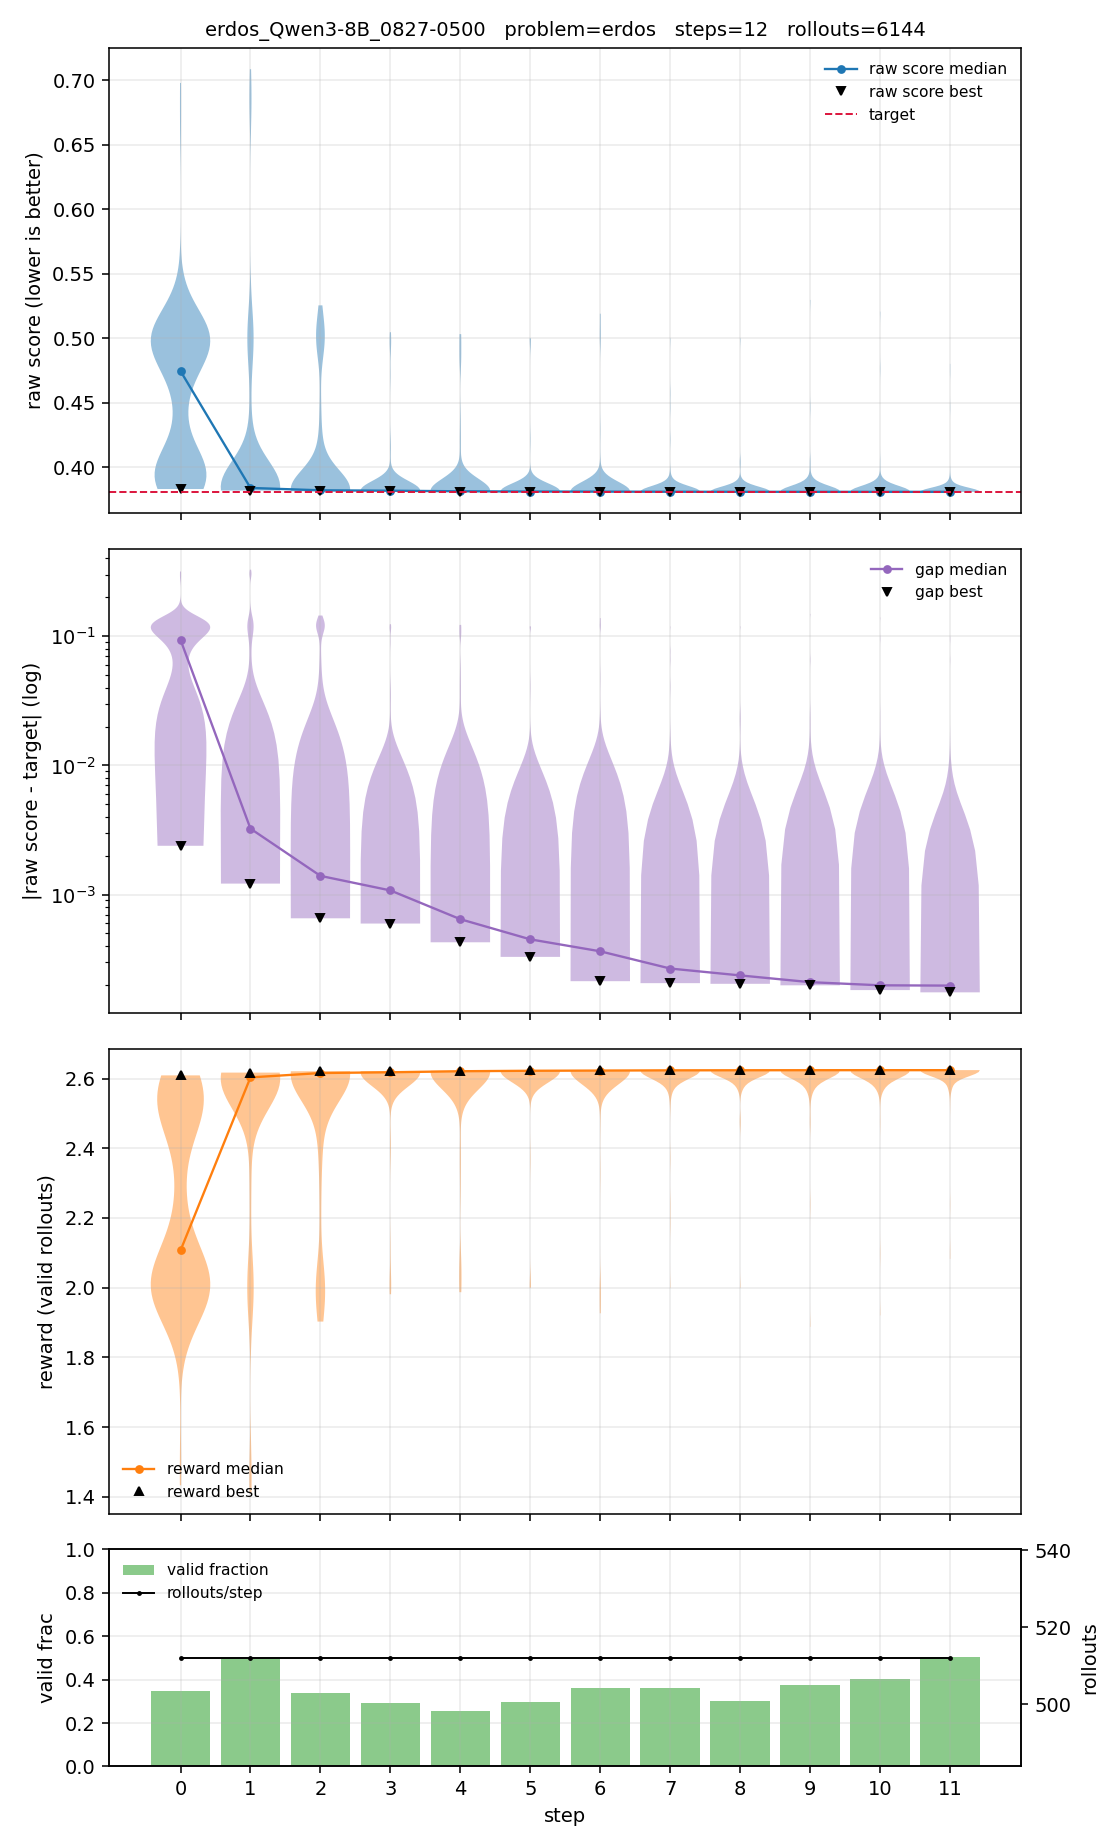

The data file committed next to this chart (first rows):
step, n, n_valid, valid_frac, raw_min, raw_p25, raw_median, raw_mean, raw_p75, raw_max, reward_min, reward_p25, reward_median, reward_mean, reward_p75, reward_max
0, 512, 178, 0.3477, 0.3833, 0.395, 0.4747, 0.4551, 0.5017, 0.6978, 1.433, 1.993, 2.107, 2.231, 2.532, 2.609
1, 512, 254, 0.4961, 0.3821, 0.3835, 0.3841, 0.4068, 0.3853, 0.7085, 1.412, 2.595, 2.603, 2.497, 2.607, 2.617
2, 512, 174, 0.3398, 0.3815, 0.3821, 0.3823, 0.4021, 0.386, 0.5255, 1.903, 2.591, 2.616, 2.51, 2.617, 2.621
3, 512, 149, 0.2910, 0.3815, 0.3818, 0.382, 0.3862, 0.3821, 0.5047, 1.981, 2.617, 2.618, 2.595, 2.619, 2.621
4, 512, 131, 0.2559, 0.3813, 0.3815, 0.3815, 0.3882, 0.3816, 0.5033, 1.987, 2.621, 2.621, 2.584, 2.621, 2.623
5, 512, 151, 0.2949, 0.3812, 0.3813, 0.3813, 0.3841, 0.3815, 0.5, 2, 2.621, 2.622, 2.608, 2.623, 2.623
6, 512, 186, 0.3633, 0.3811, 0.3812, 0.3812, 0.3853, 0.3813, 0.5191, 1.927, 2.623, 2.623, 2.601, 2.623, 2.624
7, 512, 185, 0.3613, 0.3811, 0.3811, 0.3811, 0.3834, 0.3812, 0.5, 2, 2.623, 2.624, 2.61, 2.624, 2.624
8, 512, 155, 0.3027, 0.3811, 0.3811, 0.3811, 0.3827, 0.3811, 0.5, 2, 2.624, 2.624, 2.614, 2.624, 2.624
9, 512, 191, 0.3730, 0.3811, 0.3811, 0.3811, 0.3833, 0.3811, 0.5297, 1.888, 2.624, 2.624, 2.611, 2.624, 2.624
10, 512, 207, 0.4043, 0.3811, 0.3811, 0.3811, 0.3831, 0.3811, 0.5207, 1.921, 2.624, 2.624, 2.612, 2.624, 2.624
11, 512, 259, 0.5059, 0.3811, 0.3811, 0.3811, 0.3826, 0.3811, 0.4802, 2.083, 2.624, 2.624, 2.615, 2.624, 2.624
